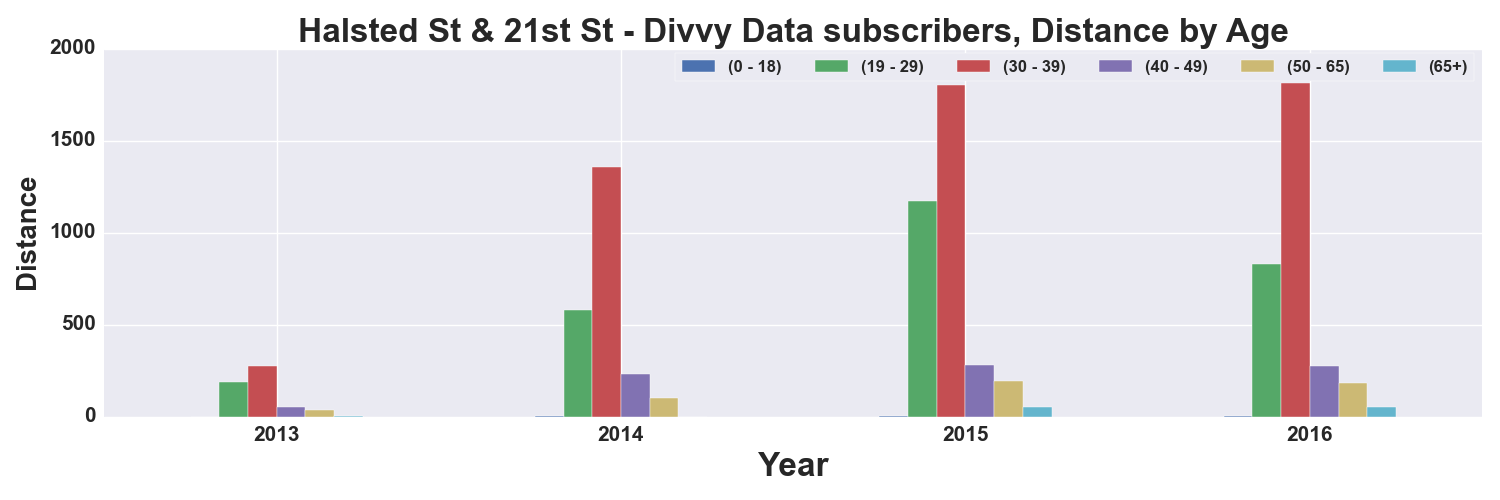

Data behind this chart, as committed beside it:
, START TIME YEAR, DISTANCE_Miles, DISTANCE_Miles, DISTANCE_Miles, DISTANCE_Miles, DISTANCE_Miles, DISTANCE_Miles
AGE_GROUP, , 0 - 18, 19 - 29, 30 - 39, 40 - 49, 50 - 65, 65+
0, 2013, , 188.3, 275.7, 51.06, 34.6, 1.833
1, 2014, 3.042, 580.6, 1357, 229.5, 100.8, 
2, 2015, 3.078, 1175, 1801, 280.5, 195.2, 49.52
3, 2016, 1.999, 831.7, 1812, 275.6, 183, 54.11
